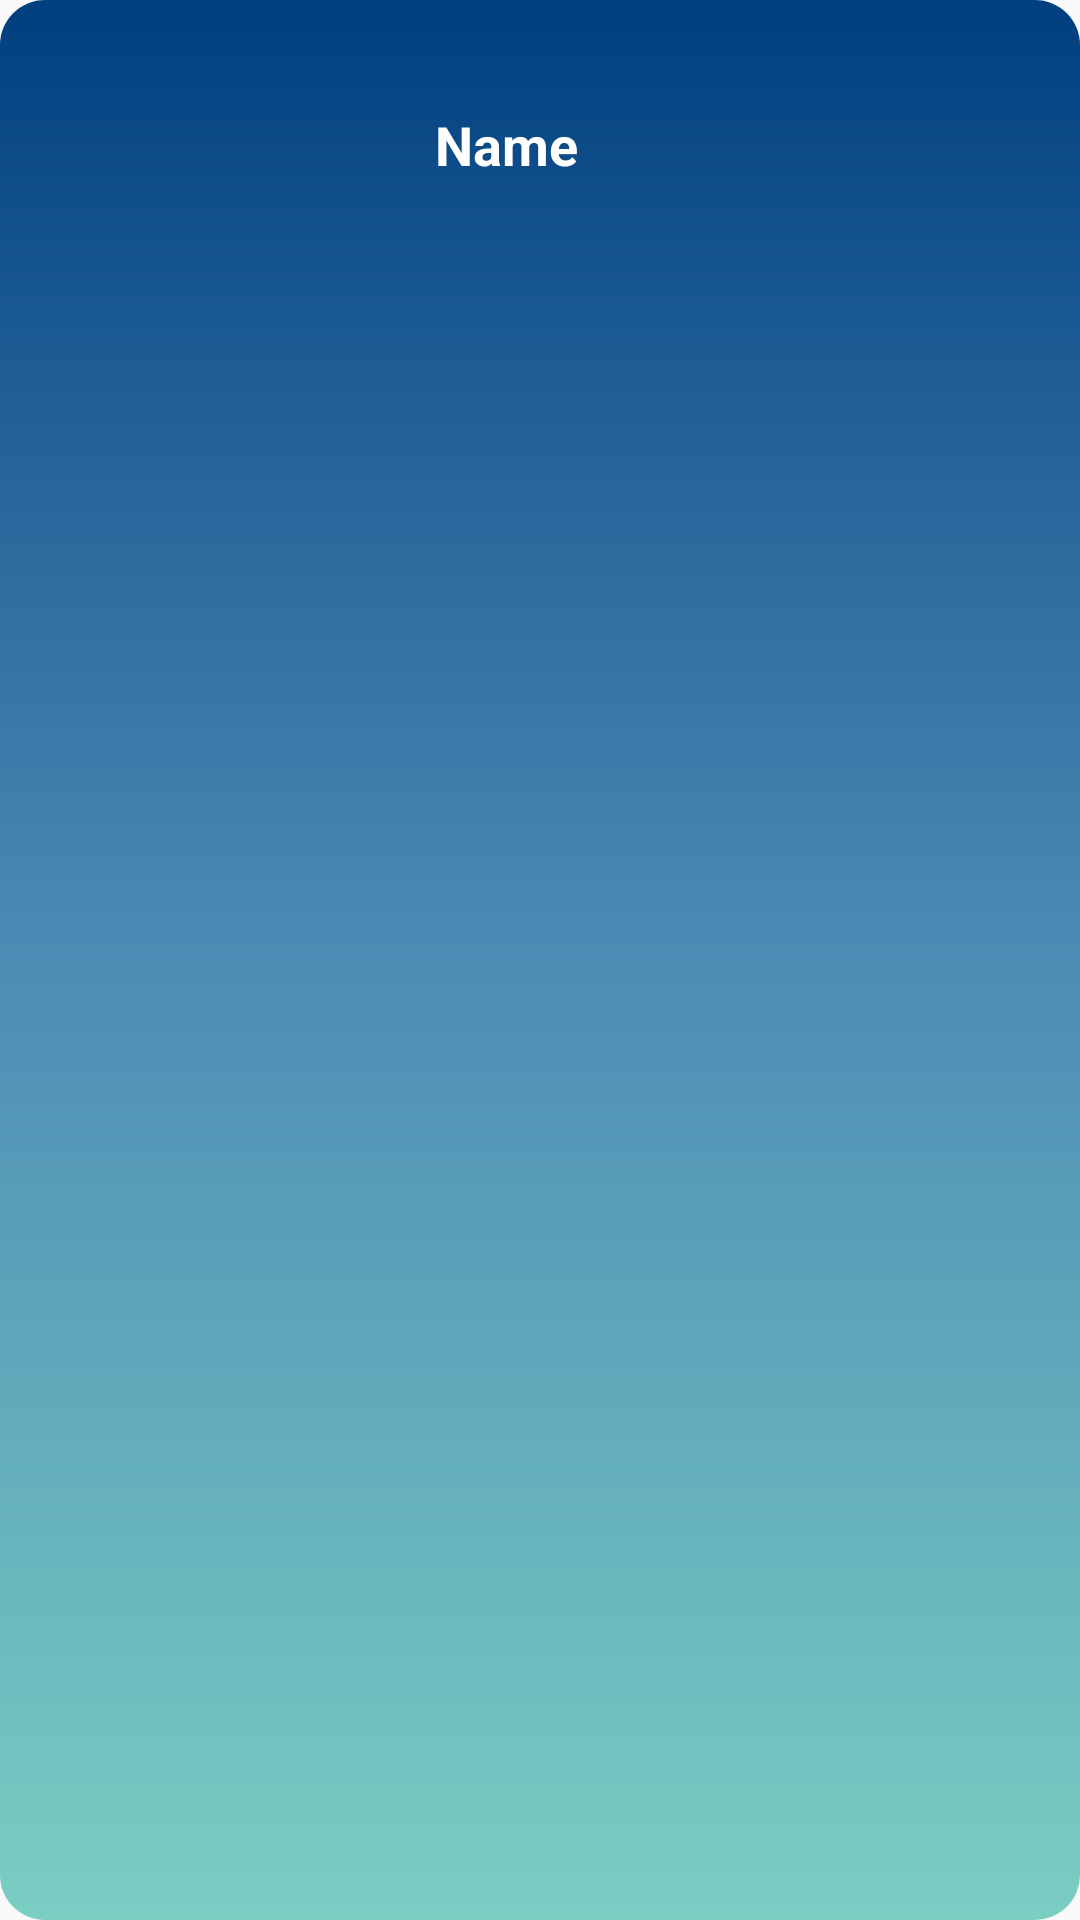

Layout XML and referenced resources for this Android screen:
<!-- AndroidManifest.xml: application theme AppTheme -->
<!-- res/layout/widget_item.xml -->
<?xml version="1.0" encoding="utf-8"?>
<RelativeLayout xmlns:android="http://schemas.android.com/apk/res/android"
    xmlns:tools="http://schemas.android.com/tools"
    android:orientation="horizontal"
    android:layout_width="match_parent"
    android:layout_height="wrap_content"
    android:background="@drawable/widget_background"
    android:padding="10dp">

    <ImageView
        android:id="@+id/img_widget_poster"
        android:layout_width="120dp"
        android:layout_height="170dp"
        android:adjustViewBounds="true"
        android:scaleType="fitCenter"
        tools:src="@drawable/movie"
        tools:ignore="ContentDescription"/>

    <TextView
        android:id="@+id/tv_name"
        android:layout_width="wrap_content"
        android:layout_height="wrap_content"
        android:text="@string/name"
        style="@style/ItemNameDetail"
        android:layout_marginStart="15dp"
        android:textColor="@android:color/white"
        android:maxLines="3"
        android:ellipsize="end"
        android:layout_marginTop="@dimen/item_detail_margin"
        android:layout_toEndOf="@id/img_widget_poster"/>
</RelativeLayout>
<!-- resources referenced by this layout -->
<resources>
  <dimen name="item_detail_margin">26dp</dimen>
  <!-- drawable movie: jpg bitmap (drawable, 36049 bytes) -->
  <!-- drawable widget_background (drawable) -->
  <shape xmlns:android="http://schemas.android.com/apk/res/android"
      android:shape="rectangle">
  
      <corners
          android:radius="15dp"/>
  
      <gradient
          android:angle="90"
          android:centerColor="#4C8CB5"
          android:endColor="#003F7F"
          android:startColor="#7ACEC2"
          android:type="linear" />
  </shape>
  <string name="name">Name</string>
  <style name="ItemNameDetail">
          <item name="android:textSize">18sp</item>
          <item name="android:textStyle">bold</item>
          <item name="android:layout_marginStart">@dimen/item_detail_margin</item>
          <item name="android:layout_marginEnd">@dimen/item_detail_margin</item>
      </style>
  <style name="AppTheme" parent="Theme.AppCompat.Light.DarkActionBar">
          
          <item name="windowNoTitle">true</item>
          <item name="windowActionBar">false</item>
          <item name="colorPrimary">@color/colorPrimary</item>
          <item name="colorPrimaryDark">@color/colorPrimaryDark</item>
          <item name="colorAccent">@color/colorAccent</item>
      </style>
  <color name="colorPrimary">#125688</color>
  <color name="colorPrimaryDark">#125688</color>
  <color name="colorAccent">#4CB0FA</color>
</resources>
